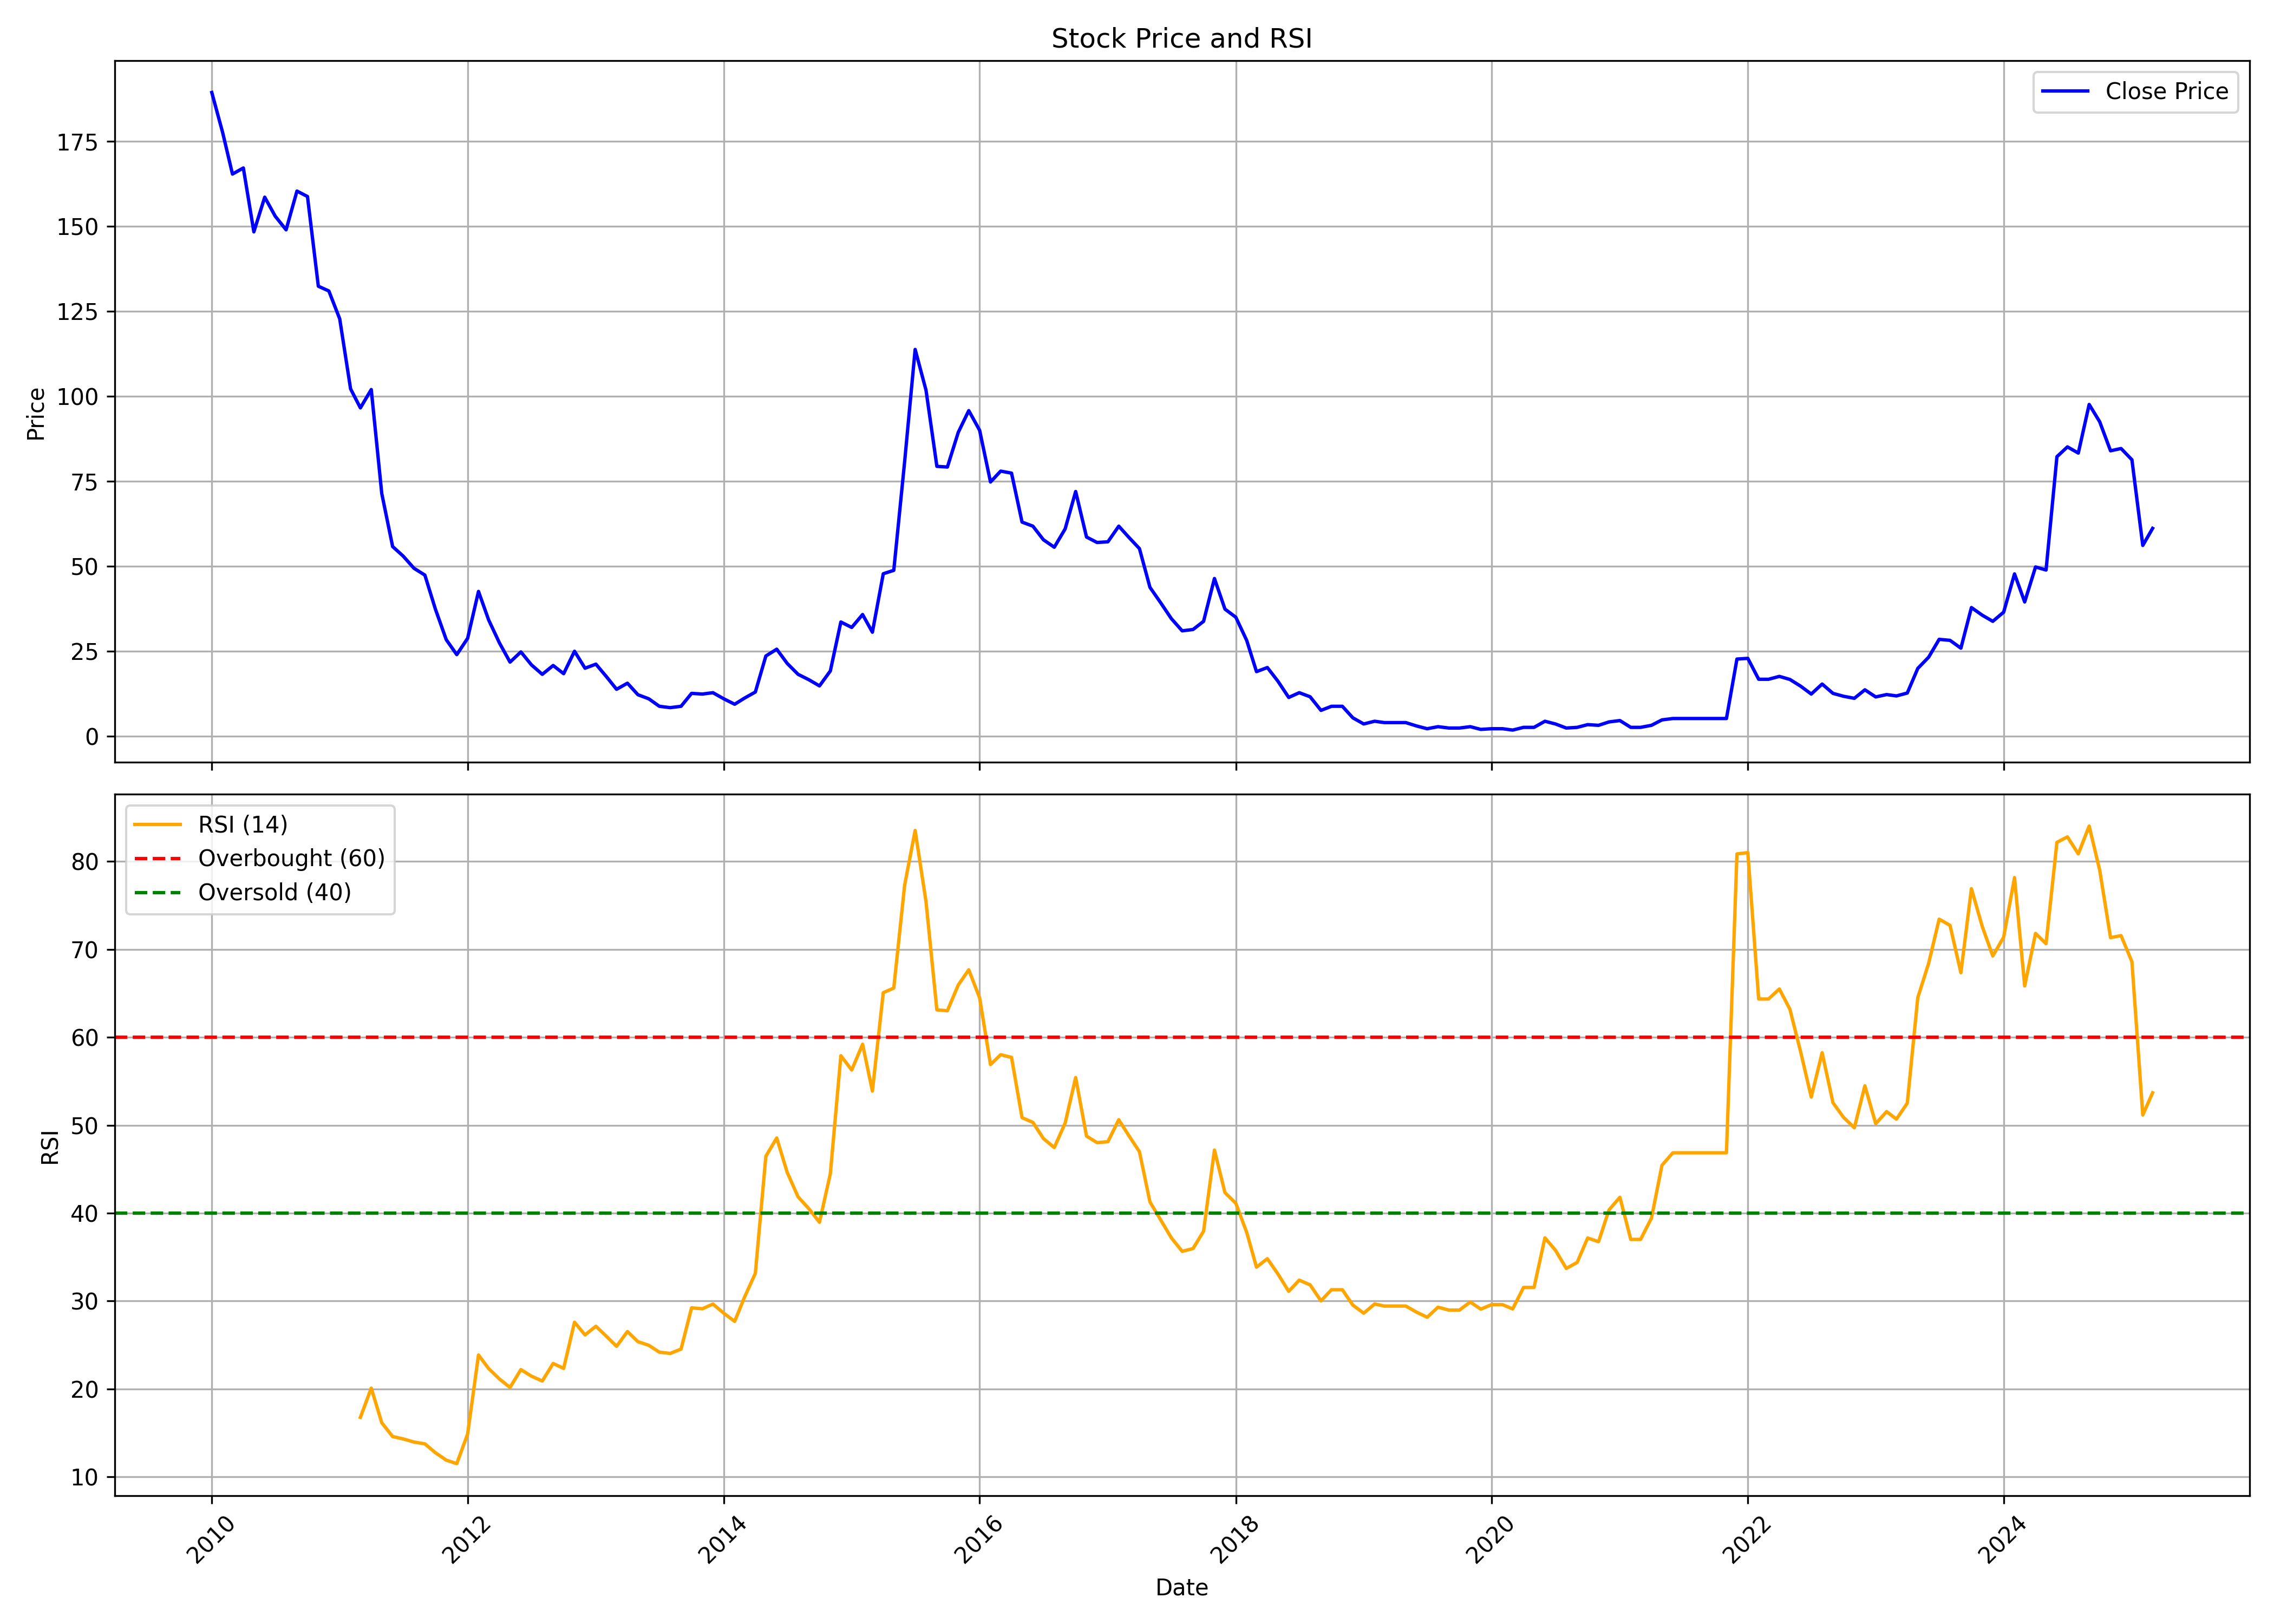

Data behind this chart, as committed beside it:
, date, symbol, open, high, low, close, volume, rsi
0, 2010-01-01, MICEL, 181.0, 219.6, 160.8, 189.4, 6429204, 
1, 2010-02-01, MICEL, 184.8, 195.0, 168.6, 177.6, 3241234, 
2, 2010-03-01, MICEL, 177.6, 187.6, 164.8, 165.4, 2680537, 
3, 2010-04-01, MICEL, 166.4, 178.8, 162.4, 167.2, 3007315, 
4, 2010-05-01, MICEL, 167.2, 170.4, 136.0, 148.4, 2116542, 
5, 2010-06-01, MICEL, 147.8, 166.4, 140.0, 158.6, 3582121, 
6, 2010-07-01, MICEL, 156.6, 162.0, 152.4, 153.0, 1736431, 
7, 2010-08-01, MICEL, 156.6, 170.4, 147.6, 149.0, 2982591, 
8, 2010-09-01, MICEL, 149.8, 173.4, 149.4, 160.4, 3361201, 
9, 2010-10-01, MICEL, 161.6, 172.6, 156.0, 158.8, 3368239, 
10, 2010-11-01, MICEL, 160.0, 166.4, 127.0, 132.4, 1919211, 
11, 2010-12-01, MICEL, 133.6, 138.4, 112.8, 131.0, 1505885, 
12, 2011-01-01, MICEL, 132.0, 141.4, 121.2, 122.8, 1401146, 
13, 2011-02-01, MICEL, 122.8, 130.0, 66.4, 102.2, 4811955, 
14, 2011-03-01, MICEL, 105.6, 107.2, 89.6, 96.6, 1522260, 16.76
15, 2011-04-01, MICEL, 96.6, 117.6, 96.6, 102.0, 1448295, 20.09
16, 2011-05-01, MICEL, 102.4, 104.0, 67.2, 71.4, 3711100, 16.15
17, 2011-06-01, MICEL, 72.0, 73.8, 50.6, 55.8, 4035034, 14.58
18, 2011-07-01, MICEL, 56.4, 57.0, 48.0, 53.0, 2002673, 14.31
19, 2011-08-01, MICEL, 54.0, 57.2, 44.0, 49.4, 1307612, 13.95
20, 2011-09-01, MICEL, 49.4, 51.2, 44.4, 47.4, 842091, 13.75
21, 2011-10-01, MICEL, 46.8, 46.8, 35.2, 37.4, 1280054, 12.74
22, 2011-11-01, MICEL, 37.4, 38.0, 26.0, 28.4, 1459985, 11.9
23, 2011-12-01, MICEL, 29.6, 30.6, 21.8, 24.0, 982163, 11.5
24, 2012-01-01, MICEL, 24.2, 34.6, 23.4, 28.8, 2509390, 14.87
25, 2012-02-01, MICEL, 28.8, 53.0, 27.6, 42.6, 6415707, 23.86
26, 2012-03-01, MICEL, 43.6, 43.6, 32.4, 34.2, 2097871, 22.31
27, 2012-04-01, MICEL, 32.8, 37.0, 26.6, 27.4, 1565345, 21.12
28, 2012-05-01, MICEL, 27.4, 28.6, 17.6, 21.8, 3415575, 20.17
29, 2012-06-01, MICEL, 21.2, 26.0, 20.4, 24.8, 1179139, 22.2
30, 2012-07-01, MICEL, 24.6, 29.8, 20.8, 21.0, 1686644, 21.45
31, 2012-08-01, MICEL, 21.2, 22.4, 17.6, 18.2, 1003131, 20.9
32, 2012-09-01, MICEL, 18.2, 23.0, 17.8, 20.8, 1125317, 22.89
33, 2012-10-01, MICEL, 21.0, 22.8, 18.0, 18.4, 776338, 22.33
34, 2012-11-01, MICEL, 18.2, 25.2, 17.6, 25.0, 2091029, 27.59
35, 2012-12-01, MICEL, 26.0, 26.2, 19.4, 20.0, 1158769, 26.14
36, 2013-01-01, MICEL, 20.0, 21.4, 17.0, 21.2, 655849, 27.13
37, 2013-02-01, MICEL, 22.2, 22.6, 17.4, 17.4, 866261, 25.95
38, 2013-03-01, MICEL, 17.4, 19.8, 13.0, 13.8, 1282426, 24.85
39, 2013-04-01, MICEL, 14.2, 16.8, 13.8, 15.6, 413829, 26.53
40, 2013-05-01, MICEL, 15.6, 16.0, 12.0, 12.2, 426575, 25.37
41, 2013-06-01, MICEL, 12.8, 13.4, 9.6, 11.0, 396414, 24.96
42, 2013-07-01, MICEL, 10.8, 12.6, 8.2, 8.8, 391727, 24.18
43, 2013-08-01, MICEL, 8.8, 10.8, 7.0, 8.4, 369423, 24.04
44, 2013-09-01, MICEL, 9.4, 9.8, 8.0, 8.8, 270035, 24.53
45, 2013-10-01, MICEL, 8.6, 16.2, 8.6, 12.6, 640442, 29.22
46, 2013-11-01, MICEL, 12.0, 13.8, 11.0, 12.4, 256509, 29.12
47, 2013-12-01, MICEL, 12.6, 13.2, 11.0, 12.8, 344401, 29.65
48, 2014-01-01, MICEL, 12.4, 14.4, 10.8, 11.0, 389085, 28.61
49, 2014-02-01, MICEL, 11.0, 12.0, 9.2, 9.4, 165411, 27.68
50, 2014-03-01, MICEL, 9.4, 13.6, 9.2, 11.2, 410258, 30.42
51, 2014-04-01, MICEL, 11.2, 13.8, 11.2, 13.0, 436057, 33.15
52, 2014-05-01, MICEL, 13.0, 23.6, 11.2, 23.6, 1632773, 46.46
53, 2014-06-01, MICEL, 24.6, 32.4, 23.2, 25.6, 932996, 48.55
54, 2014-07-01, MICEL, 24.6, 27.0, 20.4, 21.4, 665308, 44.62
55, 2014-08-01, MICEL, 21.0, 21.6, 16.6, 18.2, 369774, 41.85
56, 2014-09-01, MICEL, 18.0, 21.6, 15.8, 16.6, 549695, 40.49
57, 2014-10-01, MICEL, 16.6, 17.2, 13.4, 14.8, 286131, 38.96
58, 2014-11-01, MICEL, 14.4, 23.2, 14.4, 19.2, 657318, 44.48
59, 2014-12-01, MICEL, 20.0, 36.2, 20.0, 33.6, 3170597, 57.91
... 123 more rows
